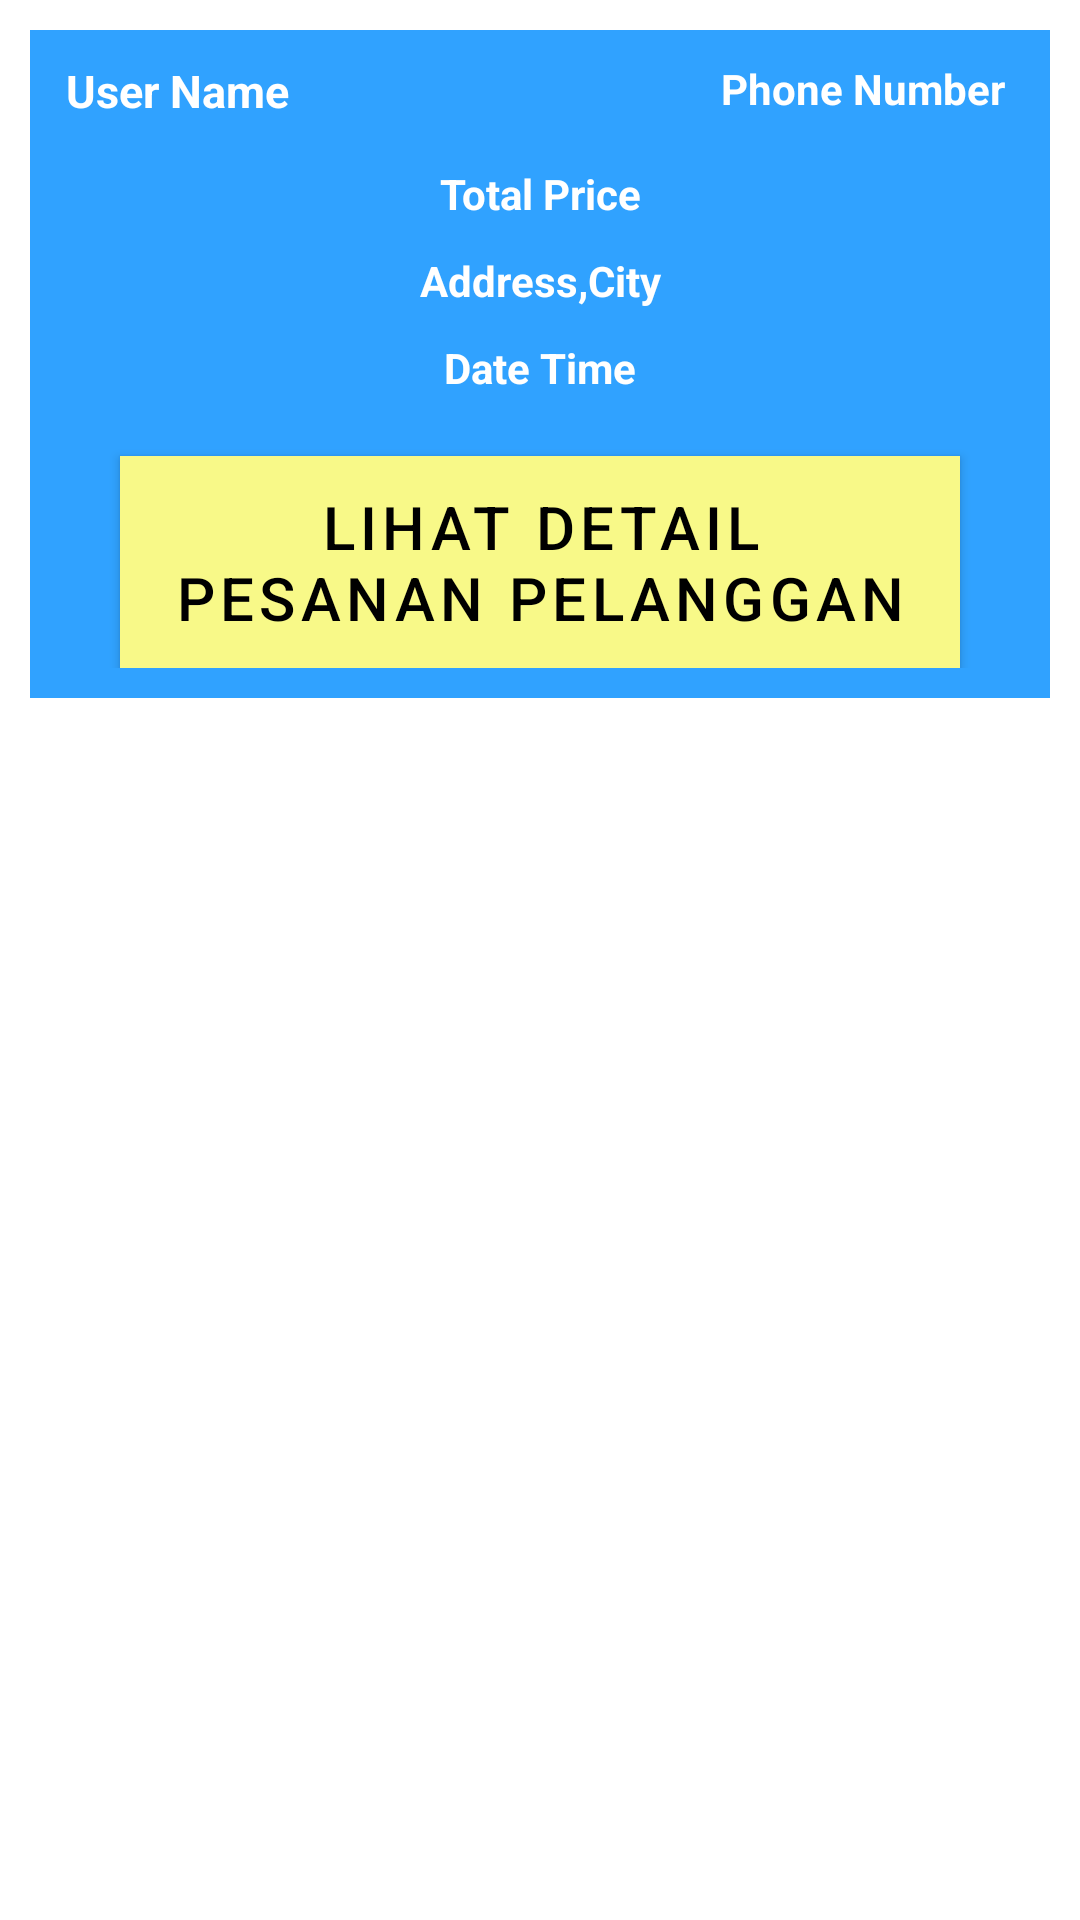

The Android layout XML behind this screen, and the referenced resources:
<!-- AndroidManifest.xml: application theme Theme.CahBrebes -->
<!-- res/layout/orders_layout.xml -->
<?xml version="1.0" encoding="utf-8"?>
<RelativeLayout
    xmlns:android="http://schemas.android.com/apk/res/android"
    android:layout_width="match_parent"
    android:layout_height="wrap_content">
    <RelativeLayout
        android:layout_width="match_parent"
        android:layout_height="wrap_content"
        android:padding="10dp"
        android:layout_margin="10dp"
        android:background="@color/blue_old"
        >
        <TextView
            android:id="@+id/order_user_name"
            android:layout_width="160dp"
            android:layout_height="wrap_content"
            android:text="User Name"
            android:textSize="15dp"
            android:textColor="@android:color/white"
            android:layout_marginLeft="2dp"
            android:textStyle="bold"
            />
        <TextView
            android:id="@+id/order_phone_number"
            android:layout_width="160dp"
            android:layout_height="wrap_content"
            android:text="Phone Number"
            android:textColor="@android:color/white"
            android:layout_marginLeft="5dp"
            android:layout_alignParentEnd="true"
            android:layout_marginRight="5dp"
            android:textAlignment="viewEnd"
            android:textStyle="bold"
            />
        <TextView
            android:id="@+id/order_total_price"
            android:layout_width="match_parent"
            android:layout_height="wrap_content"
            android:text="Total Price"
            android:textColor="@android:color/white"
            android:textStyle="bold"
            android:layout_below="@+id/cart_product_quantity"
            android:gravity="center"
            android:layout_marginTop="35dp"
            />

        <TextView
            android:id="@+id/order_address_city"
            android:layout_width="match_parent"
            android:layout_height="wrap_content"
            android:text="Address,City"
            android:textColor="@android:color/white"
            android:textStyle="bold"
            android:layout_below="@+id/order_total_price"
            android:gravity="center"
            android:layout_marginTop="10dp"
            />
        <TextView
            android:id="@+id/order_date_time"
            android:layout_width="match_parent"
            android:layout_height="wrap_content"
            android:text="Date Time"
            android:textColor="@android:color/white"
            android:textStyle="bold"
            android:layout_below="@+id/order_address_city"
            android:gravity="center"
            android:layout_marginTop="10dp"
            />
        <Button
            android:id="@+id/show_all_product_btn"
            android:layout_width="match_parent"
            android:layout_height="wrap_content"
            android:layout_below="@+id/order_date_time"
            android:layout_marginLeft="20dp"
            android:layout_marginRight="20dp"
            android:background="@android:color/white"
            android:text="Lihat Detail Pesanan pelanggan"
            android:textColor="#000000"
            android:textSize="20dp"
            android:layout_marginTop="20dp"



            />

    </RelativeLayout>

</RelativeLayout>
<!-- resources referenced by this layout -->
<resources>
  <color name="blue_old">#30A2FF</color>
  <style name="Theme.CahBrebes" parent="Theme.MaterialComponents.DayNight.NoActionBar">
          
          <item name="colorPrimary">@color/khaki</item>
          <item name="colorPrimaryVariant">@color/purple_700</item>
          <item name="colorOnPrimary">@color/black</item>
          
          <item name="colorSecondary">@color/teal_200</item>
          <item name="colorSecondaryVariant">@color/teal_200</item>
          <item name="colorOnSecondary">@color/black</item>
          
          <item name="android:statusBarColor">?attr/colorPrimaryVariant</item>
          
      </style>
  <color name="khaki">#F8F988</color>
  <color name="purple_700">#FF3700B3</color>
  <color name="black">#FF000000</color>
  <color name="teal_200">#FF03DAC5</color>
</resources>
